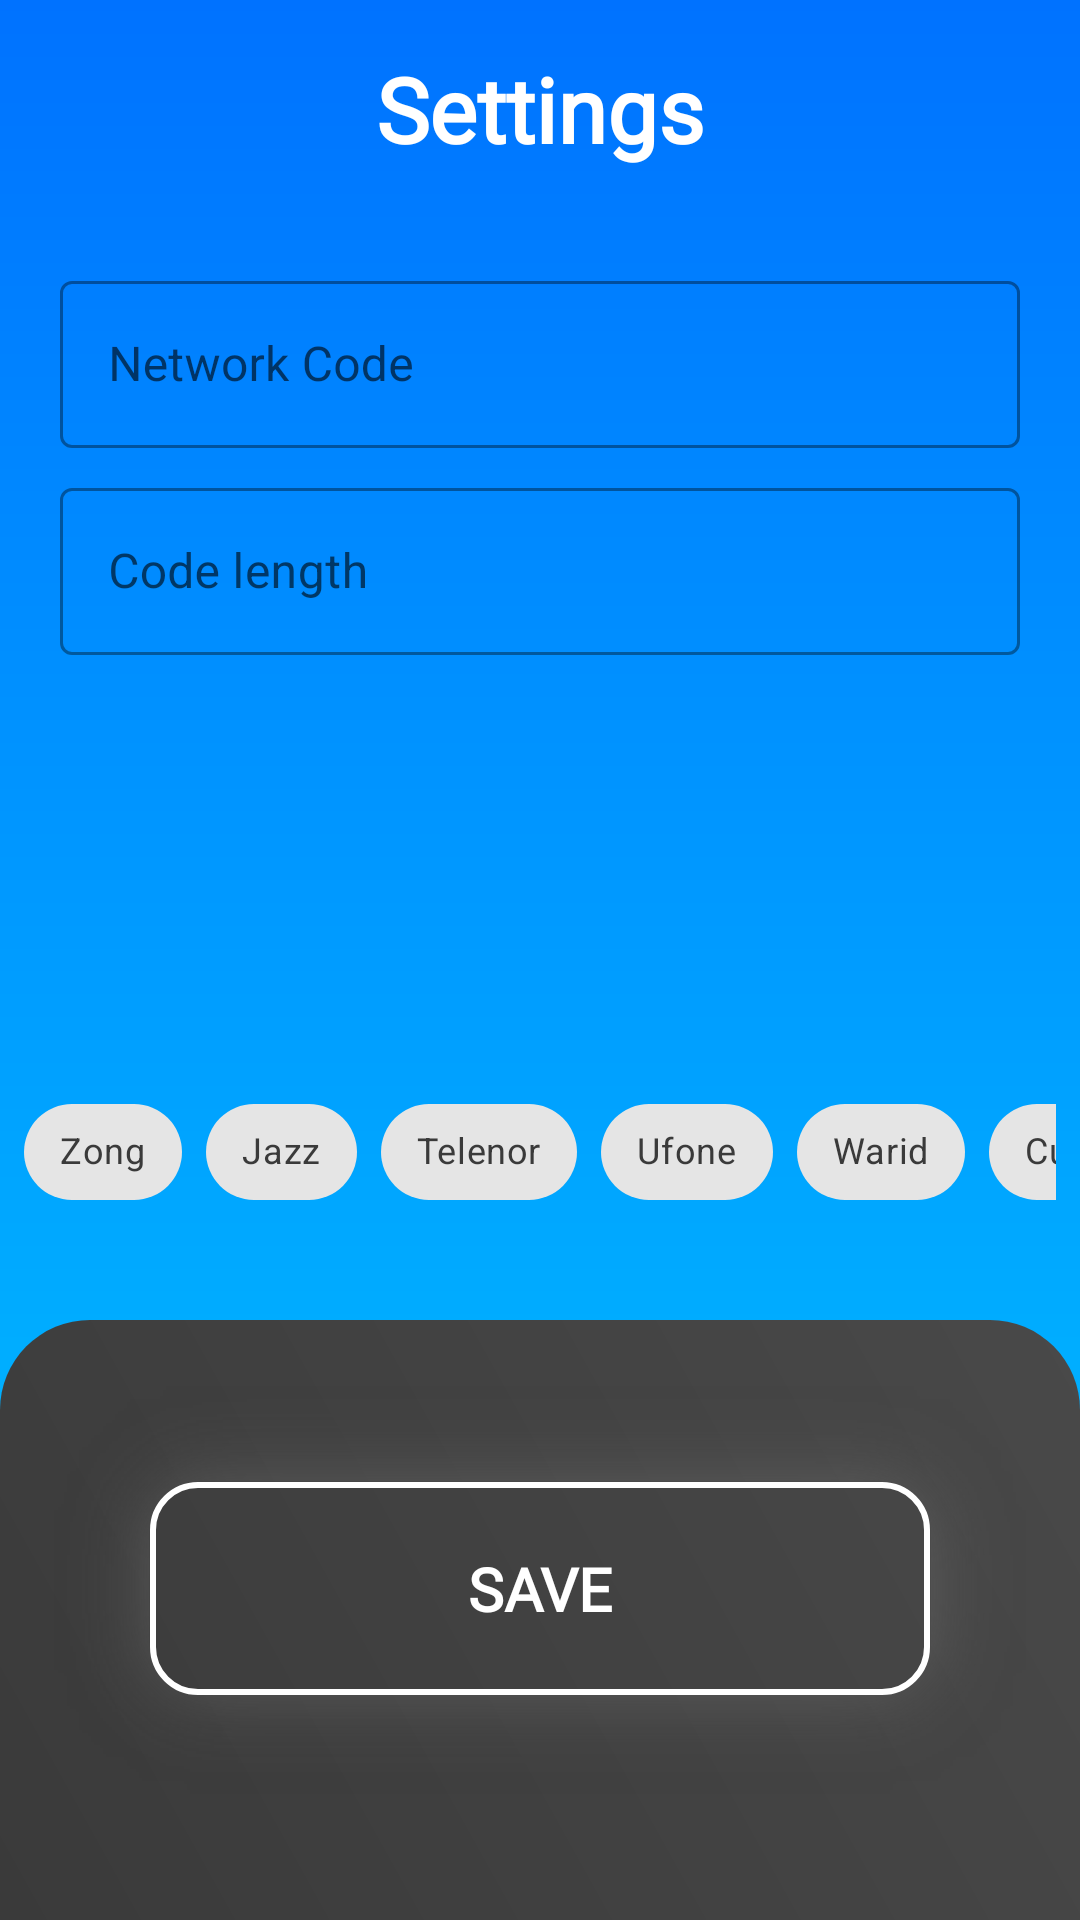

Android layout source for this screen:
<!-- AndroidManifest.xml: application theme AppTheme -->
<!-- res/layout/activity_settings.xml -->
<?xml version="1.0" encoding="utf-8"?>
<androidx.constraintlayout.widget.ConstraintLayout xmlns:android="http://schemas.android.com/apk/res/android"
    xmlns:app="http://schemas.android.com/apk/res-auto"
    xmlns:tools="http://schemas.android.com/tools"
    android:layout_width="match_parent"
    android:layout_height="match_parent"
    tools:context=".SettingsActivity"
    android:background="@drawable/main_background">

    <TextView
        android:id="@+id/textView"
        android:layout_width="match_parent"
        android:layout_height="wrap_content"
        android:layout_marginTop="16dp"
        android:fontFamily="@font/sfprodisplay_light"
        android:text="Settings"
        android:textAlignment="center"
        android:textColor="@color/white"
        android:textSize="30sp"
        android:textStyle="bold"
        app:layout_constraintTop_toTopOf="parent" />

    <com.google.android.material.textfield.TextInputLayout
        android:id="@+id/edlayout1"
        style="@style/Widget.MaterialComponents.TextInputLayout.OutlinedBox"
        android:layout_marginHorizontal="20dp"
        android:layout_width="match_parent"
        android:layout_height="wrap_content"
        android:layout_marginTop="32dp"
        app:layout_constraintTop_toBottomOf="@+id/textView">

        <com.google.android.material.textfield.TextInputEditText
            android:id="@+id/editTextCodePrefix"
            android:layout_width="match_parent"
            android:layout_height="match_parent"
            android:hint="Network Code"
            android:inputType="number"
            android:textAllCaps="false"
            android:textColor="@color/white"
            />

    </com.google.android.material.textfield.TextInputLayout>

    <com.google.android.material.textfield.TextInputLayout
        android:id="@+id/textInputLayout"
        style="@style/Widget.MaterialComponents.TextInputLayout.OutlinedBox"
        android:layout_width="match_parent"
        android:layout_height="wrap_content"
        android:layout_marginHorizontal="20dp"
        android:layout_marginTop="8dp"
        app:layout_constraintTop_toBottomOf="@+id/edlayout1"
        tools:layout_editor_absoluteX="20dp">

        <com.google.android.material.textfield.TextInputEditText
            android:id="@+id/editTextCodeLength"
            android:layout_width="match_parent"
            android:layout_height="match_parent"
            android:textColor="@color/white"
            android:hint="Code length"
            android:inputType="number" />

    </com.google.android.material.textfield.TextInputLayout>

    <HorizontalScrollView
        android:layout_width="wrap_content"
        android:layout_height="wrap_content"
        android:layout_alignParentBottom="true"
        android:layout_marginStart="16dp"
        android:layout_marginEnd="16dp"
        android:paddingEnd="8dp"
        android:scrollbarSize="0dp"
        app:layout_constraintBottom_toTopOf="@+id/imageView"
        app:layout_constraintEnd_toEndOf="parent"
        app:layout_constraintStart_toStartOf="parent">

        <com.google.android.material.chip.ChipGroup
            android:id="@+id/chipGroup"
            android:layout_width="match_parent"
            android:layout_height="wrap_content"
            android:layout_marginStart="8dp"
            android:layout_marginEnd="8dp"
            android:layout_marginBottom="32dp"
            android:isScrollContainer="true"
            app:chipSpacing="12dp"
            app:layout_constraintBottom_toTopOf="@+id/imageView"
            app:layout_constraintEnd_toEndOf="parent"
            app:layout_constraintStart_toStartOf="parent"
            app:singleLine="true"
            app:singleSelection="true">

            <com.google.android.material.chip.Chip
                android:id="@+id/chipZong"
                style="@style/Widget.MaterialComponents.Chip.Choice"
                android:layout_width="wrap_content"
                android:layout_height="wrap_content"
                android:checked="false"
                android:text="Zong"

                android:textColor="@color/primaryText"
                android:textSize="12sp"
                app:checkedIconVisible="false"
                app:chipIcon="?attr/actionModeCloseDrawable"
                app:chipIconEnabled="false"
                app:chipIconVisible="false" />

            <com.google.android.material.chip.Chip
                android:id="@+id/chipJazz"
                style="@style/Widget.MaterialComponents.Chip.Choice"
                android:layout_width="wrap_content"
                android:layout_height="wrap_content"
                android:checkable="true"
                android:clickable="true"
                android:focusable="true"
                android:text="Jazz"
                android:textColor="@color/primaryText"
                android:textSize="12sp"
                app:checkedIconVisible="false"
                app:chipIconEnabled="false"
                app:chipIconVisible="false"
                app:layout_constraintBottom_toTopOf="@+id/imageView"
                app:layout_constraintStart_toStartOf="parent" />

            <com.google.android.material.chip.Chip
                android:id="@+id/chipTelenor"
                style="@style/Widget.MaterialComponents.Chip.Choice"
                android:layout_width="wrap_content"
                android:layout_height="wrap_content"
                android:text="Telenor"
                android:textColor="@color/primaryText"
                android:textSize="12sp"
                app:checkedIconVisible="false"
                app:chipIconEnabled="false"
                app:chipIconVisible="false"
                app:layout_constraintBottom_toTopOf="@+id/imageView"
                app:layout_constraintStart_toStartOf="parent" />

            <com.google.android.material.chip.Chip
                android:id="@+id/chipUfone"
                style="@style/Widget.MaterialComponents.Chip.Choice"
                android:layout_width="wrap_content"
                android:layout_height="wrap_content"
                android:text="Ufone"
                android:textColor="@color/primaryText"
                android:textSize="12sp"
                app:checkedIconVisible="false"
                app:chipIconEnabled="false"
                app:chipIconVisible="false"
                app:layout_constraintBottom_toTopOf="@+id/imageView"
                app:layout_constraintStart_toStartOf="parent" />

            <com.google.android.material.chip.Chip
                android:id="@+id/chipWarid"
                style="@style/Widget.MaterialComponents.Chip.Choice"
                android:layout_width="wrap_content"
                android:layout_height="wrap_content"
                android:text="Warid"
                android:textColor="@color/primaryText"
                android:textSize="12sp"
                app:checkedIconVisible="false"
                app:chipIconEnabled="false"
                app:chipIconVisible="false"
                app:layout_constraintBottom_toTopOf="@+id/imageView"
                app:layout_constraintStart_toStartOf="parent" />

            <com.google.android.material.chip.Chip
                android:id="@+id/chipCustom"
                style="@style/Widget.MaterialComponents.Chip.Choice"
                android:layout_width="wrap_content"
                android:layout_height="wrap_content"
                android:text="Custom"
                android:textColor="@color/primaryText"
                android:textSize="12sp"
                app:checkedIconVisible="false"
                app:chipIconEnabled="false"
                app:chipIconVisible="false"
                app:layout_constraintBottom_toTopOf="@+id/imageView"
                app:layout_constraintStart_toStartOf="parent" />


        </com.google.android.material.chip.ChipGroup>

    </HorizontalScrollView>

    <ImageView
        android:id="@+id/imageView"
        android:layout_width="match_parent"
        android:layout_height="200dp"
        android:src="@drawable/squareish"
        app:layout_constraintBottom_toBottomOf="parent"
        app:layout_constraintEnd_toEndOf="parent"
        app:layout_constraintStart_toStartOf="parent" />

    <androidx.appcompat.widget.AppCompatButton
        android:id="@+id/buttonSave"
        android:layout_width="wrap_content"
        android:layout_height="wrap_content"
        android:layout_marginBottom="42dp"
        android:fontFamily="@font/sfprodisplay_light"
        android:text="Save"
        android:background="@drawable/buttonwithshadow"
        android:textAllCaps="true"
        android:textColor="@color/white"
        android:textSize="20sp"
        android:textStyle="bold"
        app:cornerRadius="20dp"
        app:layout_constraintBottom_toBottomOf="parent"
        app:layout_constraintEnd_toEndOf="parent"
        app:layout_constraintStart_toStartOf="parent" />



</androidx.constraintlayout.widget.ConstraintLayout>
<!-- resources referenced by this layout -->
<resources>
  <color name="primaryText">#3A3A3A</color>
  <color name="white">#FFFFFF</color>
  <!-- drawable buttonwithshadow (drawable) -->
  <?xml version="1.0" encoding="utf-8"?>
  <layer-list xmlns:android="http://schemas.android.com/apk/res/android">
      <item android:drawable="@drawable/shadow" />
      <item>
          <shape android:shape="rectangle" android:padding="10dp">
              <corners android:radius="15dp" />
              <solid android:color="@color/transparent"/>
              <padding
                  android:bottom="0dp"
                  android:left="0dp"
                  android:right="0dp"
                  android:top="0dp" />
              <stroke android:width="2dp" android:color="@color/white"/>
          </shape>
      </item>
  </layer-list>
  <!-- drawable main_background (drawable) -->
  <?xml version="1.0" encoding="utf-8"?>
  <shape xmlns:android="http://schemas.android.com/apk/res/android">
      <gradient android:startColor="@color/colorPrimary"
          android:endColor="@color/colorPrimaryDark"
          android:angle="90"
          />
  </shape>
  <!-- drawable squareish (drawable) -->
  <?xml version="1.0" encoding="utf-8"?>
  <shape xmlns:android="http://schemas.android.com/apk/res/android">
      <solid android:color="@color/primaryText"/>
      <gradient android:startColor="@color/primaryText"
          android:endColor="@color/ternaryText"
          android:type="linear"
          android:angle="45"/>
      <corners android:topLeftRadius="30dp" android:topRightRadius="30dp"/>
  
  </shape>
  <style name="AppTheme" parent="Theme.MaterialComponents.Light.NoActionBar">
          
          <item name="colorPrimary">@color/colorPrimary</item>
          <item name="colorPrimaryDark">@color/colorPrimaryDark</item>
          <item name="colorAccent">@color/colorAccent</item>
          <item name="android:textColorHint">@color/white</item>
      </style>
  <color name="transparent">#00FFFFFF</color>
  <color name="colorPrimary">#00c6ff</color>
  <color name="colorPrimaryDark">#0072ff</color>
  <color name="ternaryText">#494949</color>
  <color name="colorAccent">#FFF59D</color>
</resources>
